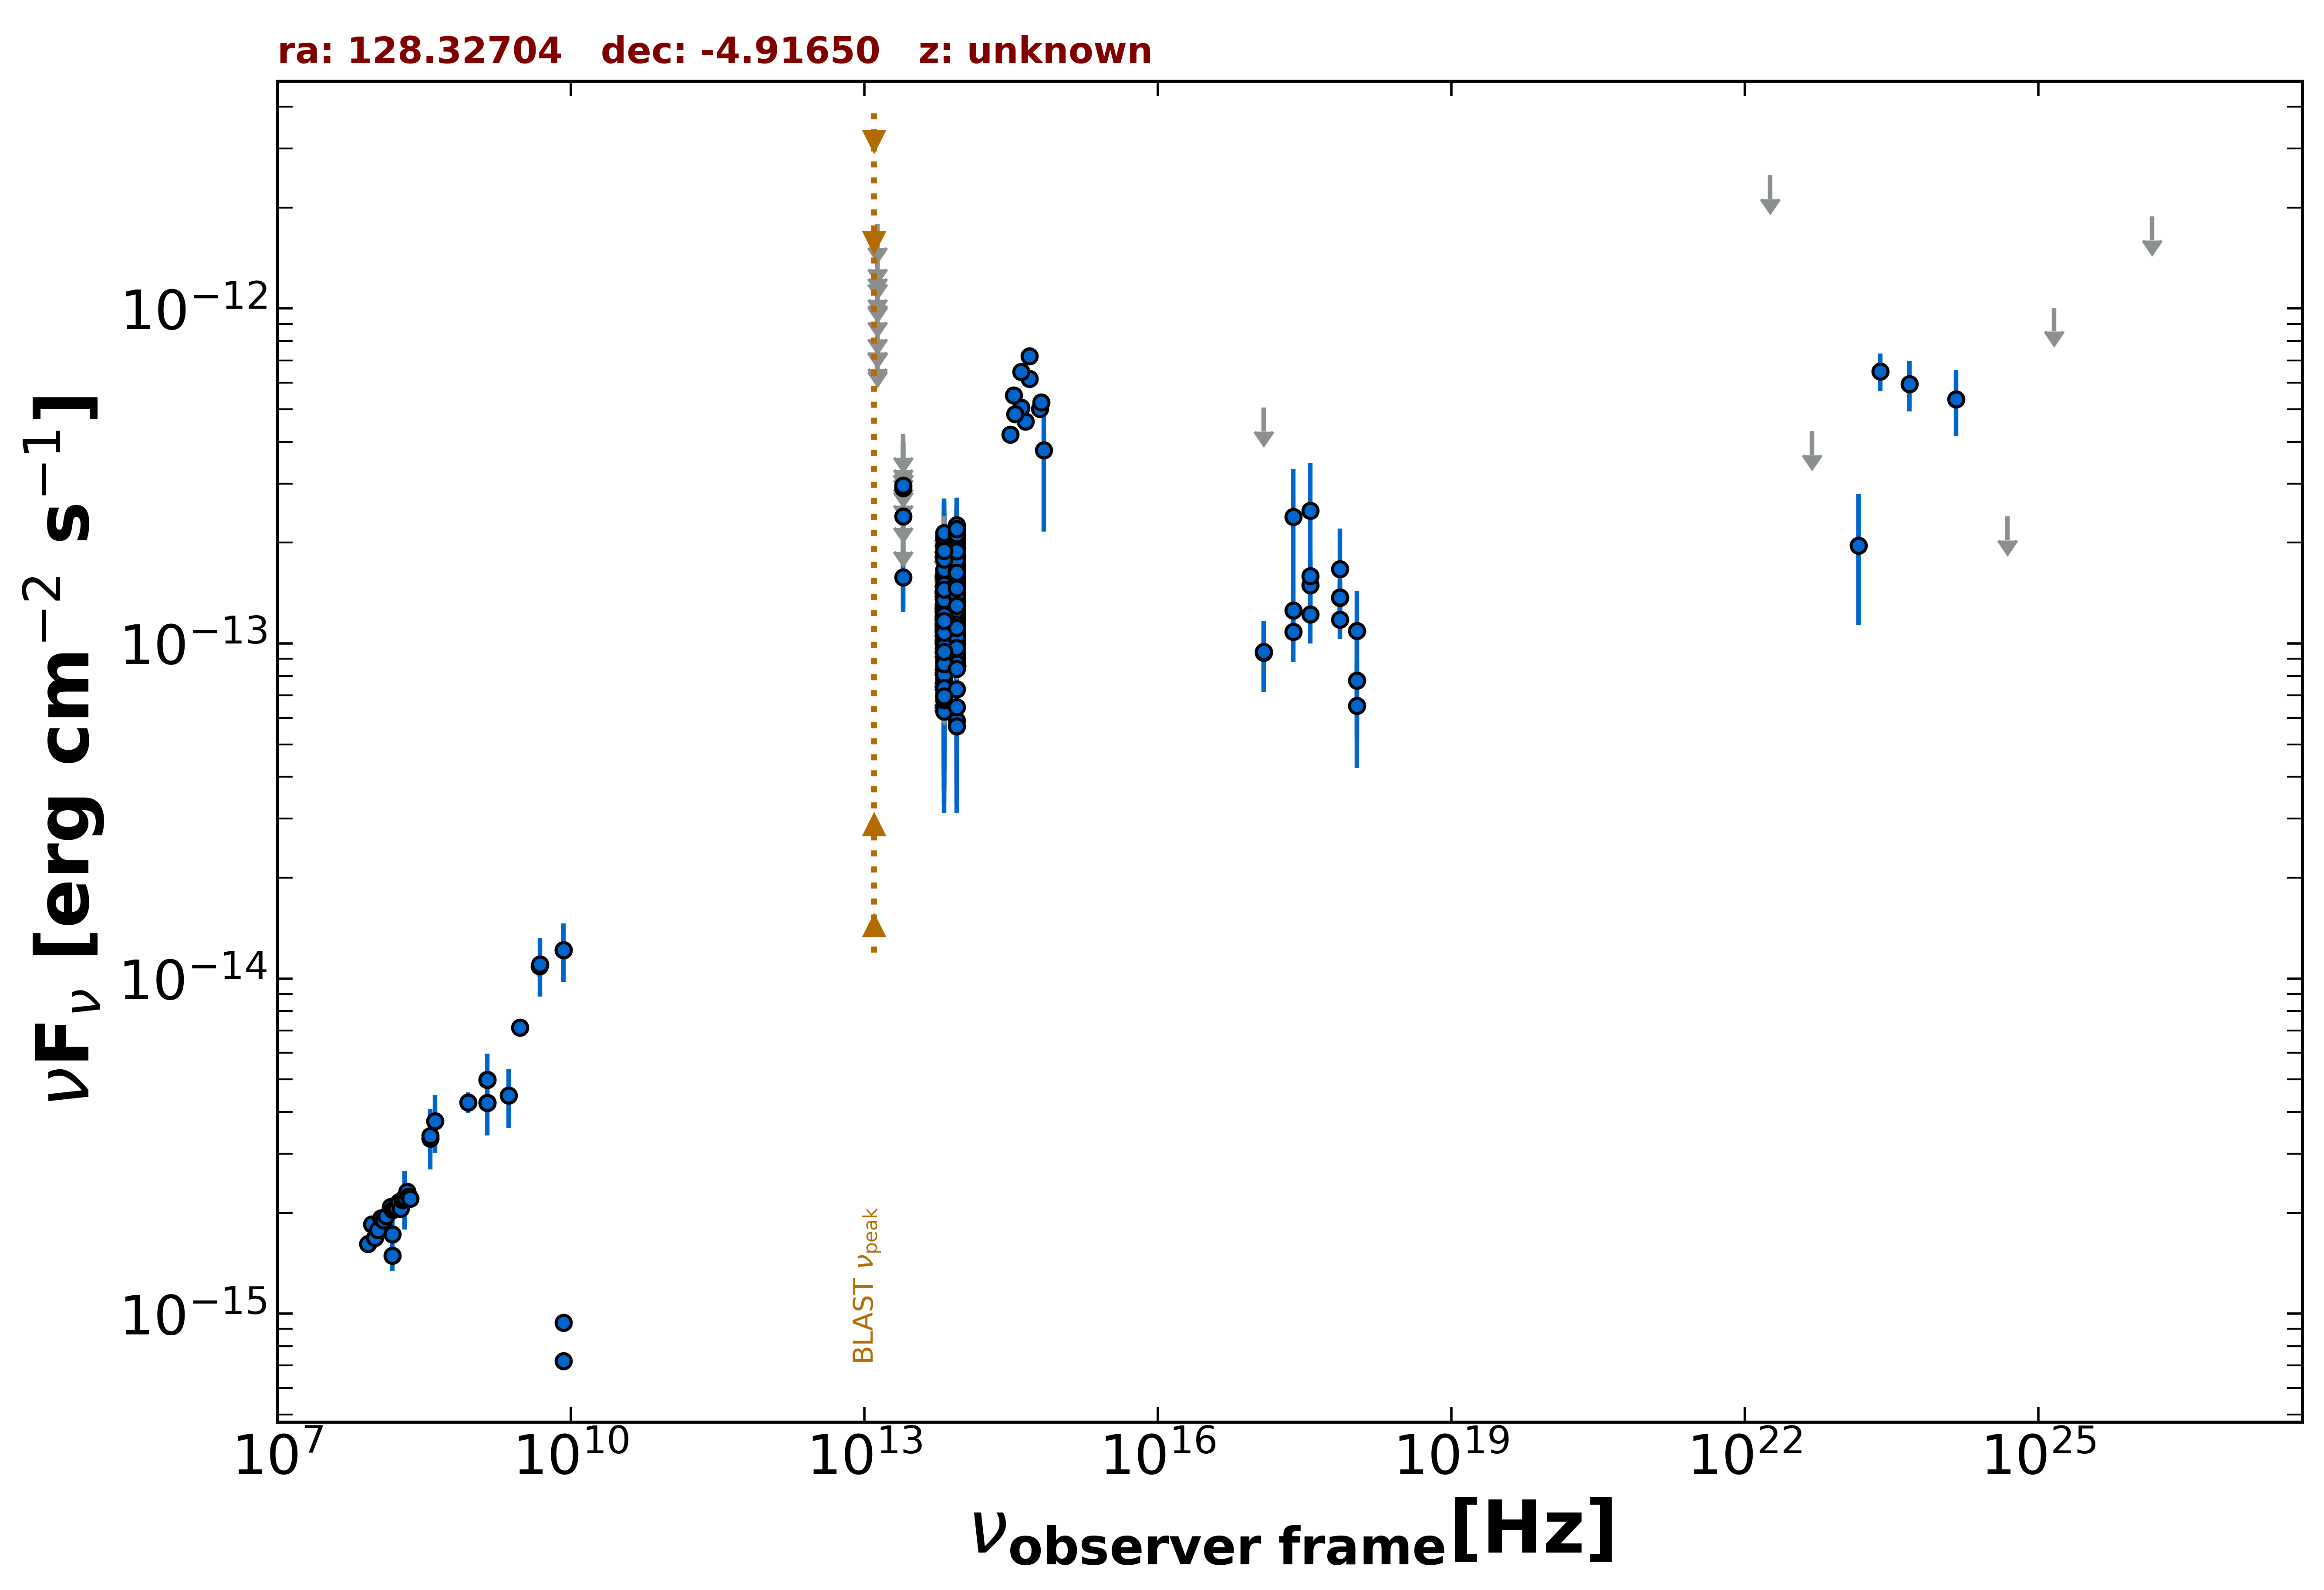

The data file committed next to this chart (first rows):
freq., flux, err_flux, MJD_start, MJD_end, flag, catalog, reference
1.400e+09, 4.991e-15, 1.500e-16, 55000, 55000, , NVSS, Condon et al. 1998  AJ  115  1693
8.870e+08, 4.274e-15, 3.045e-16, 55000, 55000, , RACS, Hale et al. 2021  PASA  38  e058
3.000e+09, 7.146e-15, 3.250e-17, 55000, 55000, , VLASSQL, Gordon et al. 2021  ApJS  255  30
2.418e+17, 1.256e-13, 2.230e-14, 57814, 58105, , 1OUSX, Giommi et al. in preparation
3.627e+17, 1.492e-13, 2.530e-14, 57814, 58105, , 1OUSX, Giommi et al. in preparation
7.253e+17, 1.370e-13, 1.620e-14, 57814, 58105, , 1OUSX, Giommi et al. in preparation
1.088e+18, 7.751e-14, 2.477e-14, 57814, 58105, , 1OUSX, Giommi et al. in preparation
7.253e+17, 1.371e-13, 1.785e-14, 55000, 55000, , 2SXPS, Evans et al. 2020  ApJS  247  54
1.209e+17, 9.389e-14, 2.243e-14, 55000, 55000, , 2SXPS, Evans et al. 2020  ApJS  247  54
3.627e+17, 1.588e-13, 2.935e-14, 55000, 55000, , 2SXPS, Evans et al. 2020  ApJS  247  54
1.088e+18, 1.092e-13, 3.381e-14, 55000, 55000, , 2SXPS, Evans et al. 2020  ApJS  247  54
1.500e+08, 1.490e-15, 1.495e-16, 55000, 55000, , TGSS150, Intema et al. 2017  A&A  598  A781
8.400e+09, 7.224e-16, 0.000e+00, 55000, 55000, , CRATES, Healey et al. 2007  ApJS  171  61
8.400e+09, 1.215e-14, 0.000e+00, 55000, 55000, , CRATES, Healey et al. 2007  ApJS  171  61
8.400e+09, 9.408e-16, 0.000e+00, 55000, 55000, , CRATES, Healey et al. 2007  ApJS  171  61
1.400e+09, 4.256e-15, 0.000e+00, 55000, 55000, , NORTH20, White and Becker  1992  ApJS  79  331
3.650e+08, 3.329e-15, 0.000e+00, 55000, 55000, , NORTH20, White and Becker  1992  ApJS  79  331
4.800e+09, 1.090e-14, 7.650e-16, 55000, 55000, , PMN, Griffith et al. 1993-1996  VizieR  VIII/…
8.817e+13, 1.399e-13, 2.200e-15, 55000, 55000, , UNWISE, Schlafly et al. 2019  ApJS  240  30
6.517e+13, 1.045e-13, 3.250e-15, 55000, 55000, , UNWISE, Schlafly et al. 2019  ApJS  240  30
8.817e+13, 1.357e-13, 6.000e-15, 55000, 55000, , WISE, Wright et al. 2010  AJ  140  1868
6.517e+13, 1.034e-13, 7.135e-15, 55000, 55000, , WISE, Wright et al. 2010  AJ  140  1868
2.498e+13, 1.577e-13, 3.380e-14, 55000, 55000, , WISE, Wright et al. 2010  AJ  140  1868
1.363e+13, 2.828e-13, 1.404e-13, 55000, 55000, , WISE, Wright et al. 2010  AJ  140  1868
8.817e+13, 1.830e-13, 3.050e-14, 57333, 57333, , NEOWISE, Mainzer et al. 2014  ApJ  792  30
6.517e+13, 1.824e-13, 4.825e-14, 57333, 57333, , NEOWISE, Mainzer et al. 2014  ApJ  792  30
8.817e+13, 9.004e-14, 3.471e-14, 57333, 57333, , NEOWISE, Mainzer et al. 2014  ApJ  792  30
6.517e+13, 1.877e-13, 0.000e+00, 57333, 57333, UL, NEOWISE, Mainzer et al. 2014  ApJ  792  30
8.817e+13, 1.411e-13, 2.140e-14, 57333, 57333, , NEOWISE, Mainzer et al. 2014  ApJ  792  30
6.517e+13, 1.937e-13, 5.530e-14, 57333, 57333, , NEOWISE, Mainzer et al. 2014  ApJ  792  30
8.817e+13, 1.354e-13, 3.350e-14, 57332, 57332, , NEOWISE, Mainzer et al. 2014  ApJ  792  30
6.517e+13, 1.231e-13, 3.667e-14, 57332, 57332, , NEOWISE, Mainzer et al. 2014  ApJ  792  30
8.817e+13, 1.454e-13, 2.260e-14, 57332, 57332, , NEOWISE, Mainzer et al. 2014  ApJ  792  30
6.517e+13, 1.311e-13, 0.000e+00, 57332, 57332, UL, NEOWISE, Mainzer et al. 2014  ApJ  792  30
8.817e+13, 1.568e-13, 2.290e-14, 57332, 57332, , NEOWISE, Mainzer et al. 2014  ApJ  792  30
6.517e+13, 1.962e-13, 4.390e-14, 57332, 57332, , NEOWISE, Mainzer et al. 2014  ApJ  792  30
8.817e+13, 1.566e-13, 2.360e-14, 57332, 57332, , NEOWISE, Mainzer et al. 2014  ApJ  792  30
6.517e+13, 1.307e-13, 4.552e-14, 57332, 57332, , NEOWISE, Mainzer et al. 2014  ApJ  792  30
8.817e+13, 1.328e-13, 2.325e-14, 57332, 57332, , NEOWISE, Mainzer et al. 2014  ApJ  792  30
6.517e+13, 1.058e-13, 3.967e-14, 57332, 57332, , NEOWISE, Mainzer et al. 2014  ApJ  792  30
8.817e+13, 1.305e-13, 2.600e-14, 57332, 57332, , NEOWISE, Mainzer et al. 2014  ApJ  792  30
6.517e+13, 1.318e-13, 5.210e-14, 57332, 57332, , NEOWISE, Mainzer et al. 2014  ApJ  792  30
8.817e+13, 1.748e-13, 2.860e-14, 57332, 57332, , NEOWISE, Mainzer et al. 2014  ApJ  792  30
6.517e+13, 1.626e-13, 7.605e-14, 57332, 57332, , NEOWISE, Mainzer et al. 2014  ApJ  792  30
8.817e+13, 1.717e-13, 2.250e-14, 57333, 57333, , NEOWISE, Mainzer et al. 2014  ApJ  792  30
6.517e+13, 9.564e-14, 0.000e+00, 57333, 57333, UL, NEOWISE, Mainzer et al. 2014  ApJ  792  30
8.817e+13, 1.483e-13, 2.445e-14, 58428, 58428, , NEOWISE, Mainzer et al. 2014  ApJ  792  30
6.517e+13, 9.520e-14, 3.698e-14, 58428, 58428, , NEOWISE, Mainzer et al. 2014  ApJ  792  30
8.817e+13, 1.762e-13, 3.235e-14, 58428, 58428, , NEOWISE, Mainzer et al. 2014  ApJ  792  30
6.517e+13, 1.065e-13, 4.318e-14, 58428, 58428, , NEOWISE, Mainzer et al. 2014  ApJ  792  30
8.817e+13, 1.669e-13, 2.435e-14, 58428, 58428, , NEOWISE, Mainzer et al. 2014  ApJ  792  30
6.517e+13, 7.479e-14, 0.000e+00, 58428, 58428, UL, NEOWISE, Mainzer et al. 2014  ApJ  792  30
8.817e+13, 1.565e-13, 2.225e-14, 58428, 58428, , NEOWISE, Mainzer et al. 2014  ApJ  792  30
6.517e+13, 1.642e-13, 0.000e+00, 58428, 58428, UL, NEOWISE, Mainzer et al. 2014  ApJ  792  30
8.817e+13, 1.185e-13, 2.183e-14, 58428, 58428, , NEOWISE, Mainzer et al. 2014  ApJ  792  30
6.517e+13, 1.328e-13, 0.000e+00, 58428, 58428, UL, NEOWISE, Mainzer et al. 2014  ApJ  792  30
8.817e+13, 1.664e-13, 2.260e-14, 58428, 58428, , NEOWISE, Mainzer et al. 2014  ApJ  792  30
6.517e+13, 1.548e-13, 0.000e+00, 58428, 58428, UL, NEOWISE, Mainzer et al. 2014  ApJ  792  30
8.817e+13, 1.689e-13, 2.250e-14, 58428, 58428, , NEOWISE, Mainzer et al. 2014  ApJ  792  30
6.517e+13, 1.104e-13, 5.641e-14, 58428, 58428, , NEOWISE, Mainzer et al. 2014  ApJ  792  30
... 575 more rows
